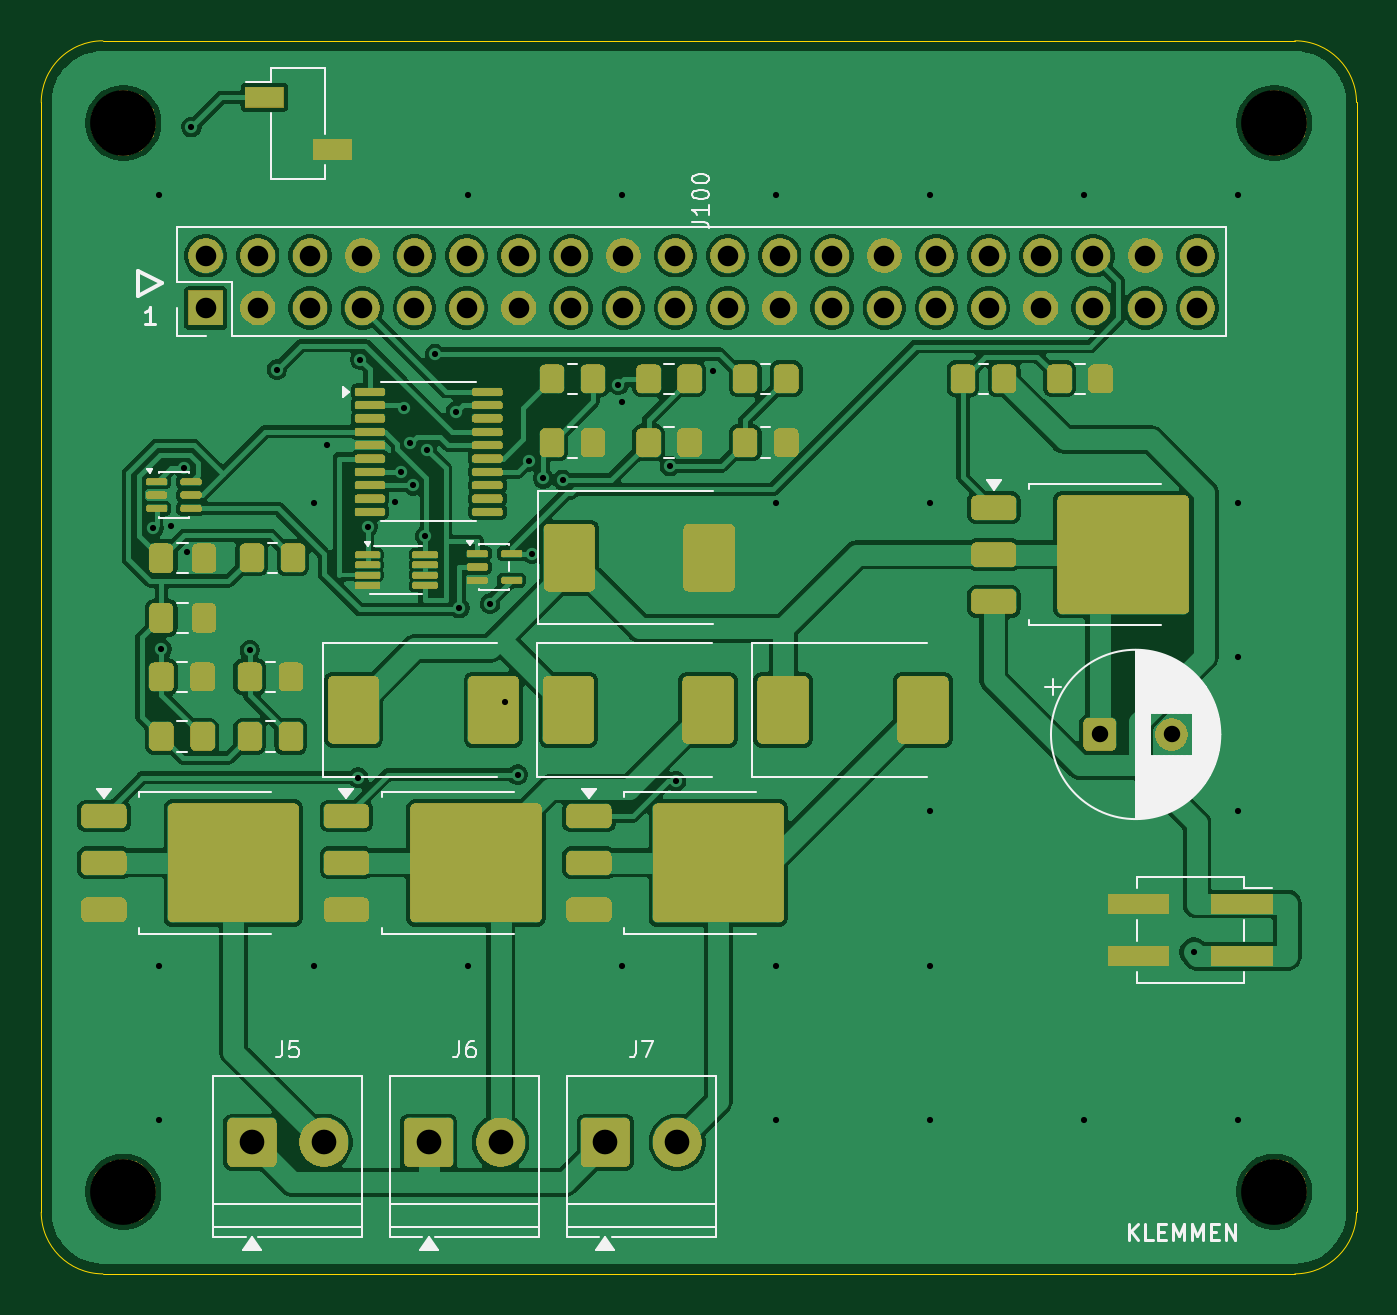
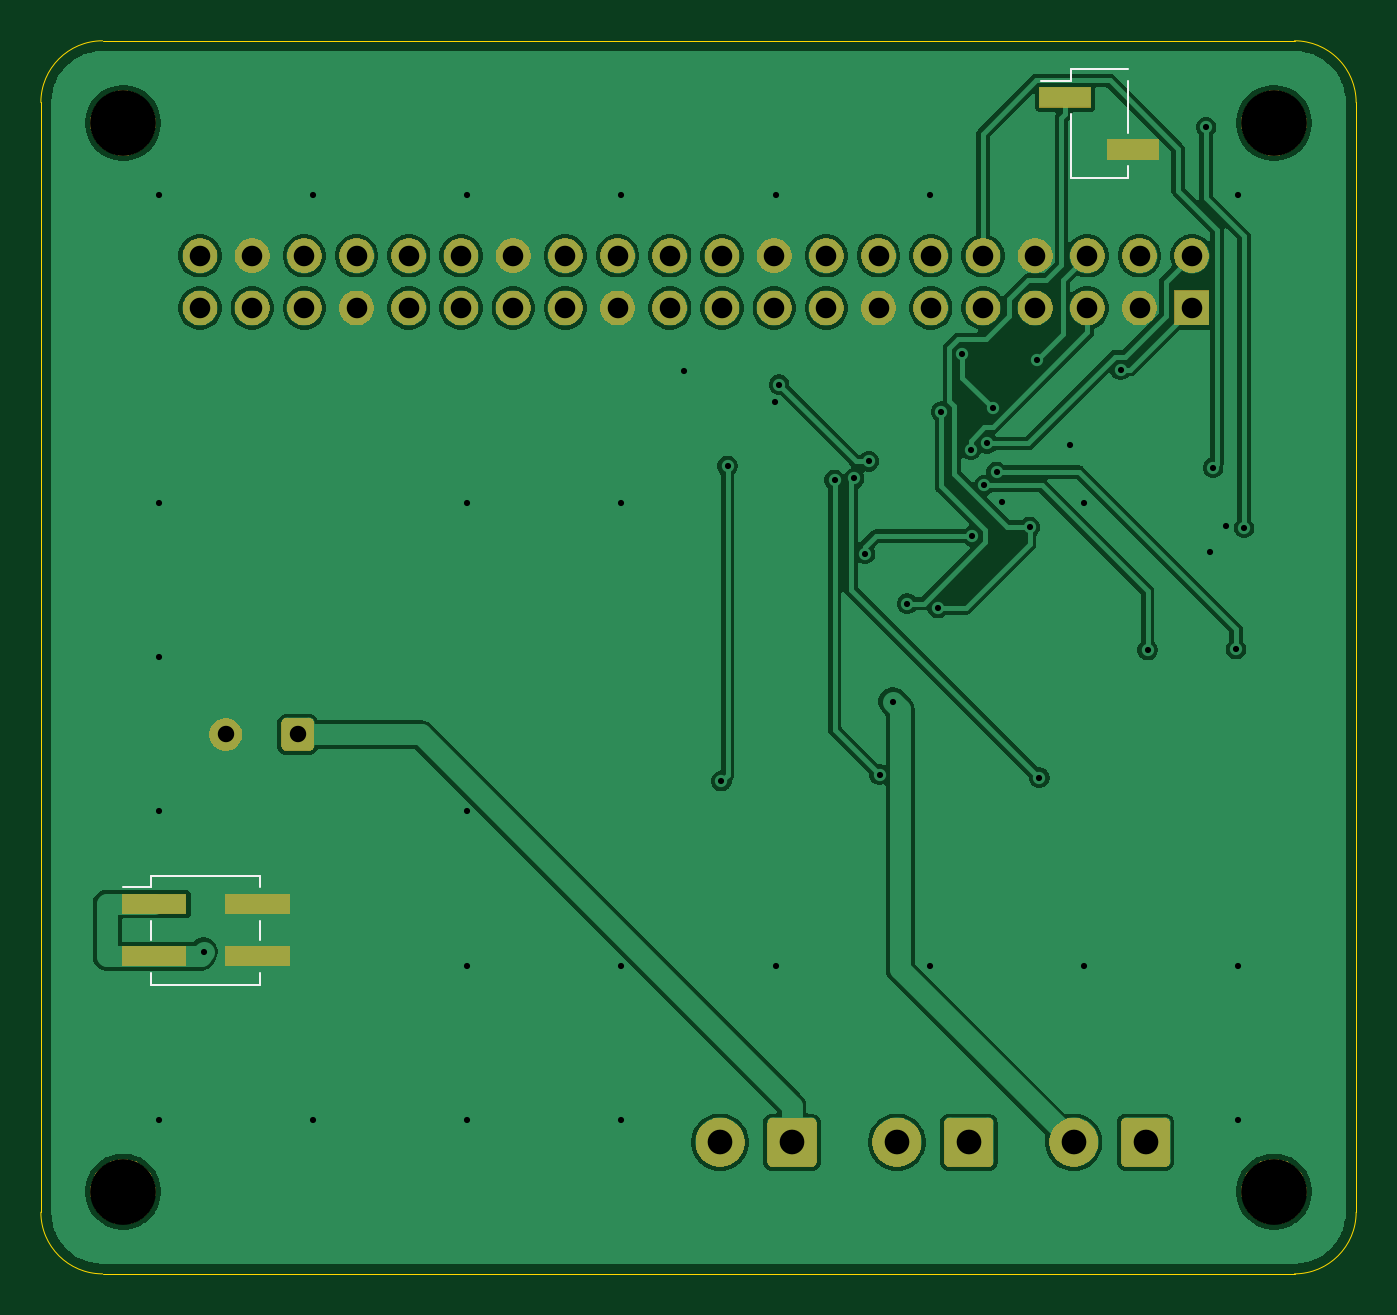
Circuit board: 10 layer files. Board 64.0 x 60.0 mm.
- bottom_copper: Dimmer3-B_Cu.gbl (90427 bytes)
- bottom_mask: Dimmer3-B_Mask.gbs (47875 bytes)
- paste: Dimmer3-B_Paste.gbp (698 bytes)
- bottom_silk: Dimmer3-B_Silkscreen.gbo (1263 bytes)
- outline: Dimmer3-Edge_Cuts.gm1 (900 bytes)
- top_copper: Dimmer3-F_Cu.gtl (159512 bytes)
- top_mask: Dimmer3-F_Mask.gts (158665 bytes)
- paste: Dimmer3-F_Paste.gtp (5195 bytes)
- top_silk: Dimmer3-F_Silkscreen.gto (22938 bytes)
- drill: Dimmer3.drl (2083 bytes)

=== bottom_copper: Dimmer3-B_Cu.gbl (90427 bytes, source omitted) ===
=== bottom_mask: Dimmer3-B_Mask.gbs (47875 bytes, source omitted) ===
=== paste: Dimmer3-B_Paste.gbp ===
%TF.GenerationSoftware,KiCad,Pcbnew,10.0.6*%
%TF.CreationDate,2026-09-04T10:41:57+02:00*%
%TF.ProjectId,Dimmer3,44696d6d-6572-4332-9e6b-696361645f70,rev?*%
%TF.SameCoordinates,Original*%
%TF.FileFunction,Paste,Bot*%
%TF.FilePolarity,Positive*%
%FSLAX46Y46*%
G04 Gerber Fmt 4.6, Leading zero omitted, Abs format (unit mm)*
G04 Created by KiCad (PCBNEW 10.0.6) date 2026-09-04 10:41:57*
%MOMM*%
%LPD*%
G01*
G04 APERTURE LIST*
%ADD10R,3.150000X1.000000*%
%ADD11R,2.510000X1.000000*%
G04 APERTURE END LIST*
D10*
%TO.C,J104*%
X58495000Y-42000000D03*
X53445000Y-42000000D03*
X58495000Y-44540000D03*
X53445000Y-44540000D03*
%TD*%
D11*
%TO.C,J102*%
X14155000Y-2750000D03*
X10845000Y-5290000D03*
%TD*%
M02*

=== bottom_silk: Dimmer3-B_Silkscreen.gbo ===
%TF.GenerationSoftware,KiCad,Pcbnew,10.0.6*%
%TF.CreationDate,2026-09-04T10:41:57+02:00*%
%TF.ProjectId,Dimmer3,44696d6d-6572-4332-9e6b-696361645f70,rev?*%
%TF.SameCoordinates,Original*%
%TF.FileFunction,Legend,Bot*%
%TF.FilePolarity,Positive*%
%FSLAX46Y46*%
G04 Gerber Fmt 4.6, Leading zero omitted, Abs format (unit mm)*
G04 Created by KiCad (PCBNEW 10.0.6) date 2026-09-04 10:41:57*
%MOMM*%
%LPD*%
G01*
G04 APERTURE LIST*
%ADD10C,0.120000*%
G04 APERTURE END LIST*
%TO.C,J104*%
D10*
X53320000Y-40620000D02*
X53320000Y-41190000D01*
X53320000Y-42810000D02*
X53320000Y-43730000D01*
X53320000Y-45350000D02*
X53320000Y-45920000D01*
X58620000Y-40620000D02*
X53320000Y-40620000D01*
X58620000Y-40620000D02*
X58620000Y-41190000D01*
X58620000Y-42810000D02*
X58620000Y-43730000D01*
X58620000Y-45350000D02*
X58620000Y-45920000D01*
X58620000Y-45920000D02*
X53320000Y-45920000D01*
X60010000Y-41190000D02*
X58620000Y-41190000D01*
%TO.C,J102*%
X11120000Y-1940000D02*
X11120000Y-4480000D01*
X11120000Y-6100000D02*
X11120000Y-6670000D01*
X13880000Y-1370000D02*
X11120000Y-1370000D01*
X13880000Y-1370000D02*
X13880000Y-1940000D01*
X13880000Y-1940000D02*
X15350000Y-1940000D01*
X13880000Y-3560000D02*
X13880000Y-6670000D01*
X13880000Y-6670000D02*
X11120000Y-6670000D01*
%TD*%
M02*

=== outline: Dimmer3-Edge_Cuts.gm1 ===
%TF.GenerationSoftware,KiCad,Pcbnew,10.0.6*%
%TF.CreationDate,2026-09-04T10:41:57+02:00*%
%TF.ProjectId,Dimmer3,44696d6d-6572-4332-9e6b-696361645f70,rev?*%
%TF.SameCoordinates,Original*%
%TF.FileFunction,Profile,NP*%
%FSLAX46Y46*%
G04 Gerber Fmt 4.6, Leading zero omitted, Abs format (unit mm)*
G04 Created by KiCad (PCBNEW 10.0.6) date 2026-09-04 10:41:57*
%MOMM*%
%LPD*%
G01*
G04 APERTURE LIST*
%TA.AperFunction,Profile*%
%ADD10C,0.050000*%
%TD*%
G04 APERTURE END LIST*
D10*
X0Y-3000000D02*
G75*
G02*
X3000000Y0I2999998J2D01*
G01*
X0Y-57000000D02*
X0Y-3000000D01*
X3000000Y0D02*
X61000000Y0D01*
X3000000Y-60000000D02*
G75*
G02*
X0Y-57000000I0J3000000D01*
G01*
X61000000Y0D02*
G75*
G02*
X64000000Y-3000000I0J-3000000D01*
G01*
X61000000Y-60000000D02*
X3000000Y-60000000D01*
X64000000Y-3000000D02*
X64000000Y-57000000D01*
X64000000Y-57000000D02*
G75*
G02*
X61000000Y-60000000I-3000000J0D01*
G01*
M02*

=== top_copper: Dimmer3-F_Cu.gtl (159512 bytes, source omitted) ===
=== top_mask: Dimmer3-F_Mask.gts (158665 bytes, source omitted) ===
=== paste: Dimmer3-F_Paste.gtp ===
%TF.GenerationSoftware,KiCad,Pcbnew,10.0.6*%
%TF.CreationDate,2026-09-04T10:41:57+02:00*%
%TF.ProjectId,Dimmer3,44696d6d-6572-4332-9e6b-696361645f70,rev?*%
%TF.SameCoordinates,Original*%
%TF.FileFunction,Paste,Top*%
%TF.FilePolarity,Positive*%
%FSLAX46Y46*%
G04 Gerber Fmt 4.6, Leading zero omitted, Abs format (unit mm)*
G04 Created by KiCad (PCBNEW 10.0.6) date 2026-09-04 10:41:57*
%MOMM*%
%LPD*%
G01*
G04 APERTURE LIST*
G04 Aperture macros list*
%AMRoundRect*
0 Rectangle with rounded corners*
0 $1 Rounding radius*
0 $2 $3 $4 $5 $6 $7 $8 $9 X,Y pos of 4 corners*
0 Add a 4 corners polygon primitive as box body*
4,1,4,$2,$3,$4,$5,$6,$7,$8,$9,$2,$3,0*
0 Add four circle primitives for the rounded corners*
1,1,$1+$1,$2,$3*
1,1,$1+$1,$4,$5*
1,1,$1+$1,$6,$7*
1,1,$1+$1,$8,$9*
0 Add four rect primitives between the rounded corners*
20,1,$1+$1,$2,$3,$4,$5,0*
20,1,$1+$1,$4,$5,$6,$7,0*
20,1,$1+$1,$6,$7,$8,$9,0*
20,1,$1+$1,$8,$9,$2,$3,0*%
G04 Aperture macros list end*
%ADD10RoundRect,0.250000X-0.350000X-0.450000X0.350000X-0.450000X0.350000X0.450000X-0.350000X0.450000X0*%
%ADD11RoundRect,0.250000X1.000000X-1.400000X1.000000X1.400000X-1.000000X1.400000X-1.000000X-1.400000X0*%
%ADD12RoundRect,0.250000X-1.275000X-1.125000X1.275000X-1.125000X1.275000X1.125000X-1.275000X1.125000X0*%
%ADD13RoundRect,0.250000X-0.850000X-0.350000X0.850000X-0.350000X0.850000X0.350000X-0.850000X0.350000X0*%
%ADD14RoundRect,0.087500X-0.425000X-0.087500X0.425000X-0.087500X0.425000X0.087500X-0.425000X0.087500X0*%
%ADD15R,1.900000X1.000000*%
%ADD16RoundRect,0.087500X-0.537500X-0.087500X0.537500X-0.087500X0.537500X0.087500X-0.537500X0.087500X0*%
%ADD17RoundRect,0.250000X-0.337500X-0.475000X0.337500X-0.475000X0.337500X0.475000X-0.337500X0.475000X0*%
%ADD18RoundRect,0.100000X-0.637500X-0.100000X0.637500X-0.100000X0.637500X0.100000X-0.637500X0.100000X0*%
%ADD19R,3.000000X1.000000*%
G04 APERTURE END LIST*
D10*
%TO.C,RP1*%
X24850000Y-19550000D03*
X26850000Y-19550000D03*
%TD*%
D11*
%TO.C,D2*%
X25650000Y-32550000D03*
X32450000Y-32550000D03*
%TD*%
D12*
%TO.C,Q3*%
X31275000Y-38475000D03*
X31275000Y-41525000D03*
X34625000Y-38475000D03*
X34625000Y-41525000D03*
D13*
X26650000Y-37720000D03*
X26650000Y-40000000D03*
X26650000Y-42280000D03*
%TD*%
D10*
%TO.C,RG2*%
X29550000Y-16450000D03*
X31550000Y-16450000D03*
%TD*%
D12*
%TO.C,Q2*%
X19475000Y-38475000D03*
X19475000Y-41525000D03*
X22825000Y-38475000D03*
X22825000Y-41525000D03*
D13*
X14850000Y-37720000D03*
X14850000Y-40000000D03*
X14850000Y-42280000D03*
%TD*%
D10*
%TO.C,R100*%
X5850000Y-30950000D03*
X7850000Y-30950000D03*
%TD*%
D12*
%TO.C,Q10*%
X50975000Y-23475000D03*
X50975000Y-26525000D03*
X54325000Y-23475000D03*
X54325000Y-26525000D03*
D13*
X46350000Y-22720000D03*
X46350000Y-25000000D03*
X46350000Y-27280000D03*
%TD*%
D11*
%TO.C,D10*%
X25700000Y-25150000D03*
X32500000Y-25150000D03*
%TD*%
D14*
%TO.C,U101*%
X5612500Y-21450000D03*
X5612500Y-22100000D03*
X5612500Y-22750000D03*
X7287500Y-22750000D03*
X7287500Y-22100000D03*
X7287500Y-21450000D03*
%TD*%
D15*
%TO.C,J101*%
X10850000Y-2750000D03*
X14150000Y-5290000D03*
%TD*%
D10*
%TO.C,R101*%
X10150000Y-30950000D03*
X12150000Y-30950000D03*
%TD*%
%TO.C,RG1*%
X24850000Y-16450000D03*
X26850000Y-16450000D03*
%TD*%
%TO.C,RG3*%
X34250000Y-16450000D03*
X36250000Y-16450000D03*
%TD*%
D14*
%TO.C,U103*%
X21212500Y-24950000D03*
X21212500Y-25600000D03*
X21212500Y-26250000D03*
X22887500Y-26250000D03*
X22887500Y-24950000D03*
%TD*%
D10*
%TO.C,R105*%
X10150000Y-33850000D03*
X12150000Y-33850000D03*
%TD*%
D16*
%TO.C,U102*%
X15880000Y-25000000D03*
X15880000Y-25500000D03*
X15880000Y-26000000D03*
X15880000Y-26500000D03*
X18680000Y-26500000D03*
X18680000Y-26000000D03*
X18680000Y-25500000D03*
X18680000Y-25000000D03*
%TD*%
D17*
%TO.C,C101*%
X5842500Y-25180000D03*
X7917500Y-25180000D03*
%TD*%
D10*
%TO.C,R104*%
X5850000Y-33850000D03*
X7850000Y-33850000D03*
%TD*%
%TO.C,RP3*%
X34250000Y-19550000D03*
X36250000Y-19550000D03*
%TD*%
%TO.C,R12*%
X49550000Y-16450000D03*
X51550000Y-16450000D03*
%TD*%
%TO.C,RP2*%
X29550000Y-19550000D03*
X31550000Y-19550000D03*
%TD*%
D18*
%TO.C,U100*%
X15987500Y-17075000D03*
X15987500Y-17725000D03*
X15987500Y-18375000D03*
X15987500Y-19025000D03*
X15987500Y-19675000D03*
X15987500Y-20325000D03*
X15987500Y-20975000D03*
X15987500Y-21625000D03*
X15987500Y-22275000D03*
X15987500Y-22925000D03*
X21712500Y-22925000D03*
X21712500Y-22275000D03*
X21712500Y-21625000D03*
X21712500Y-20975000D03*
X21712500Y-20325000D03*
X21712500Y-19675000D03*
X21712500Y-19025000D03*
X21712500Y-18375000D03*
X21712500Y-17725000D03*
X21712500Y-17075000D03*
%TD*%
D17*
%TO.C,C100*%
X5842500Y-28080000D03*
X7917500Y-28080000D03*
%TD*%
D19*
%TO.C,J103*%
X58440000Y-42000000D03*
X53400000Y-42000000D03*
X58440000Y-44540000D03*
X53400000Y-44540000D03*
%TD*%
D12*
%TO.C,Q1*%
X7675000Y-38475000D03*
X7675000Y-41525000D03*
X11025000Y-38475000D03*
X11025000Y-41525000D03*
D13*
X3050000Y-37720000D03*
X3050000Y-40000000D03*
X3050000Y-42280000D03*
%TD*%
D10*
%TO.C,R11*%
X44850000Y-16450000D03*
X46850000Y-16450000D03*
%TD*%
%TO.C,R102*%
X10250000Y-25150000D03*
X12250000Y-25150000D03*
%TD*%
D11*
%TO.C,D1*%
X15200000Y-32550000D03*
X22000000Y-32550000D03*
%TD*%
%TO.C,D3*%
X36100000Y-32550000D03*
X42900000Y-32550000D03*
%TD*%
M02*

=== top_silk: Dimmer3-F_Silkscreen.gto (22938 bytes, source omitted) ===
=== drill: Dimmer3.drl ===
M48
; DRILL file KiCad 10.0.6 date 2026-09-04T10:41:58
; FORMAT={-:-/ absolute / metric / decimal}
; #@! TF.CreationDate,2026-09-04T10:41:58+02:00
; #@! TF.GenerationSoftware,Kicad,Pcbnew,10.0.6
; #@! TF.FileFunction,MixedPlating,1,2
FMAT,2
METRIC
; #@! TA.AperFunction,Plated,PTH,ViaDrill
T1C0.300
; #@! TA.AperFunction,Plated,PTH,ComponentDrill
T2C0.800
; #@! TA.AperFunction,Plated,PTH,ComponentDrill
T3C1.000
; #@! TA.AperFunction,Plated,PTH,ComponentDrill
T4C1.200
; #@! TA.AperFunction,NonPlated,NPTH,ComponentDrill
T5C3.200
%
G90
G05
T1
X5.457Y-23.701
X5.75Y-7.5
X5.75Y-45.0
X5.75Y-52.5
X5.85Y-29.6
X6.322Y-23.595
X6.961Y-20.77
X7.094Y-24.897
X7.302Y-4.199
X10.15Y-29.65
X11.466Y-15.995
X13.25Y-22.5
X13.25Y-45.0
X13.9Y-19.675
X15.421Y-35.858
X15.534Y-15.523
X15.88Y-23.65
X17.229Y-22.45
X17.5Y-20.975
X17.663Y-17.887
X17.959Y-19.593
X18.1Y-21.625
X18.68Y-24.1
X18.761Y-19.892
X19.166Y-15.244
X20.178Y-18.045
X20.35Y-27.6
X20.75Y-7.5
X20.75Y-45.0
X21.842Y-27.39
X22.55Y-32.15
X23.186Y-35.714
X23.725Y-20.46
X23.9Y-24.95
X24.43Y-21.294
X25.377Y-21.373
X28.078Y-16.728
X28.25Y-7.5
X28.25Y-45.0
X28.255Y-17.561
X30.587Y-20.692
X30.894Y-36.026
X32.686Y-16.069
X35.75Y-7.5
X35.75Y-22.5
X35.75Y-45.0
X35.75Y-52.5
X43.25Y-7.5
X43.25Y-22.5
X43.25Y-37.5
X43.25Y-45.0
X43.25Y-52.5
X50.75Y-7.5
X50.75Y-52.5
X56.083Y-44.333
X58.25Y-7.5
X58.25Y-22.5
X58.25Y-30.0
X58.25Y-37.5
X58.25Y-52.5
T2
X51.502Y-33.751
X55.002Y-33.751
T3
X8.0Y-10.46
X8.0Y-13.0
X10.54Y-10.46
X10.54Y-13.0
X13.08Y-10.46
X13.08Y-13.0
X15.62Y-10.46
X15.62Y-13.0
X18.16Y-10.46
X18.16Y-13.0
X20.7Y-10.46
X20.7Y-13.0
X23.24Y-10.46
X23.24Y-13.0
X25.78Y-10.46
X25.78Y-13.0
X28.32Y-10.46
X28.32Y-13.0
X30.86Y-10.46
X30.86Y-13.0
X33.4Y-10.46
X33.4Y-13.0
X35.94Y-10.46
X35.94Y-13.0
X38.48Y-10.46
X38.48Y-13.0
X41.02Y-10.46
X41.02Y-13.0
X43.56Y-10.46
X43.56Y-13.0
X46.1Y-10.46
X46.1Y-13.0
X48.64Y-10.46
X48.64Y-13.0
X51.18Y-10.46
X51.18Y-13.0
X53.72Y-10.46
X53.72Y-13.0
X56.26Y-10.46
X56.26Y-13.0
T4
X10.25Y-53.6
X13.75Y-53.6
X18.85Y-53.6
X22.35Y-53.6
X27.45Y-53.6
X30.95Y-53.6
T5
X4.0Y-4.0
X4.0Y-56.0
X60.0Y-4.0
X60.0Y-56.0
M30
